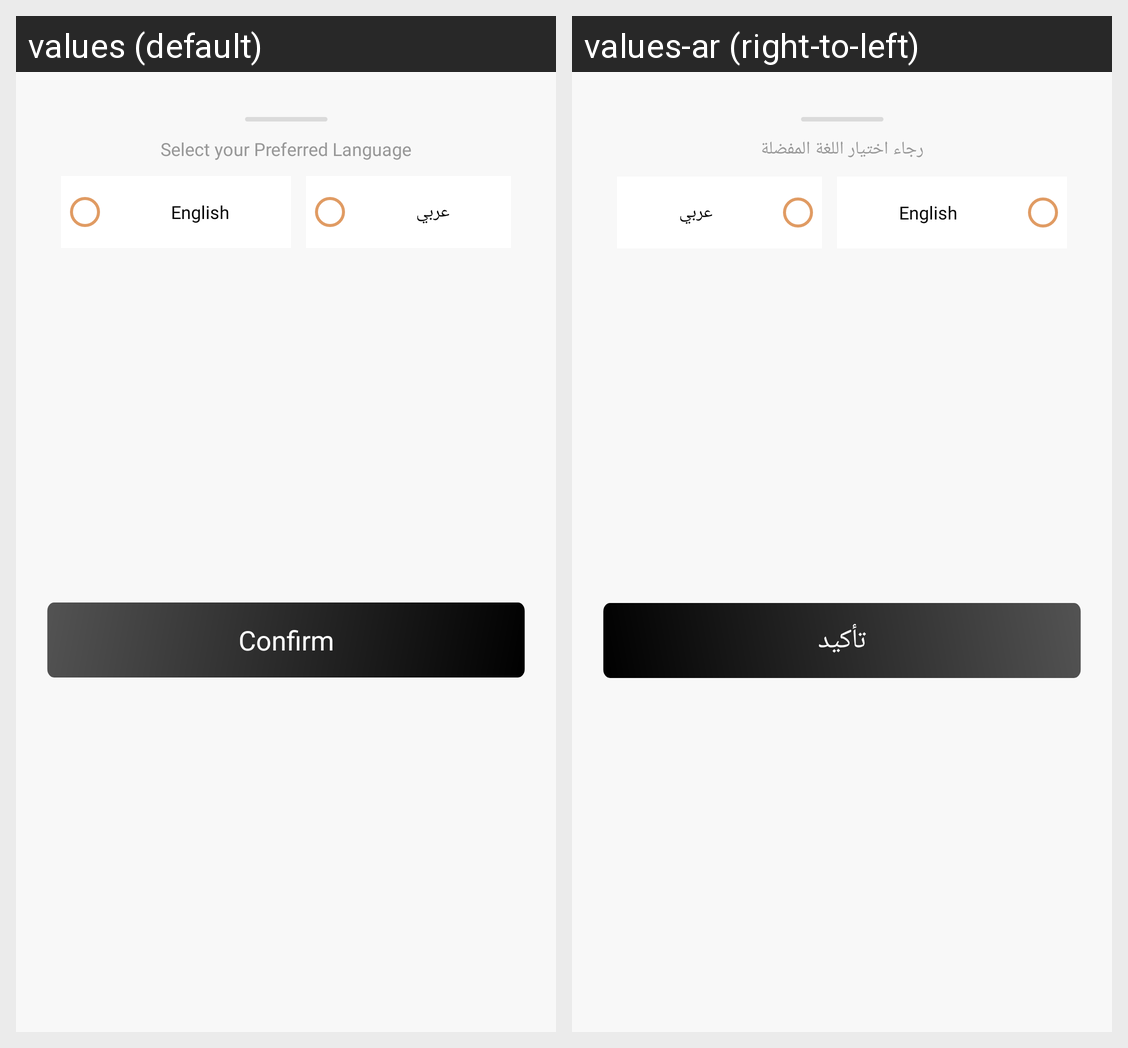

Strings drawn on this Android screen and how each of the app's shown locales translates them:
Android screen res/layout/bottom_sheet_dialog_language.xml rendered under 2 locales, left to right: values (default), values-ar (right-to-left). Device: Nexus 5 (rendered at 1080×1920; each locale shown at half size, 540×960, under a caption strip naming it); theme Theme.Emall.
Strings drawn on this screen, with the default value and each locale's value (text and hints the layout hard-codes, and strings that could not be matched under every locale, appear in the picture but are not listed):

select_your_preferred_language
  values: Select your Preferred Language
  values-ar: رجاء اختيار اللغة المفضلة

english
  values: English
  values-ar: English

arab_language
  values: عربي
  values-ar: عربي

confirm
  values: Confirm
  values-ar: تأكيد
